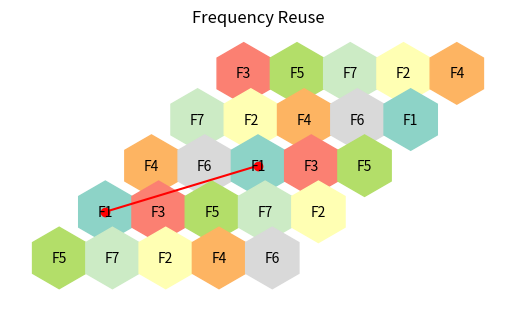

Recreate this plot in Python.
import matplotlib.pyplot as plt
import numpy as np
#step 1 calculate the distance
N = 7
R = 3
D = R * np.sqrt(3 * N)

print(D)

#used for printing the red line
centers = []

#step 2 take the center values x and y
for u in range(-2,3):
    for v in range(-2,3):

        x = np.sqrt(3) * R * u + 3/2 * R * v
        y = 3/2 * R * v

        #Step 3 Assign the frequencies

        freq = (2 * u + 3 * v) % N

        #step 4 append the centers of the co channel cells
        if freq == 0:
            centers.append((x,y))

        #step 5 calculate the six corners of the hexagonal cell
        angles = np.linspace(0, 2*np.pi, 7)
        hx = x + R * np.cos(angles + np.pi/6)
        hy = y + R * np.sin(angles + np.pi/6)
        
        #step 6 draw the hexagonal cells
        plt.fill(hx,hy,color= plt.cm.Set3(freq/ N))

        plt.text(x,y, f"F{freq + 1}",ha = "center", va = "center")

#draw the red line
p1 = centers[0]
p2 = centers[1]

plt.plot(
    [p1[0],p2[0]],
    [p1[1],p2[1]],
    "r-o"
)

plt.title("Frequency Reuse")
plt.gca().set_aspect("equal")
plt.axis("off") #to turn off the axis
plt.show()
